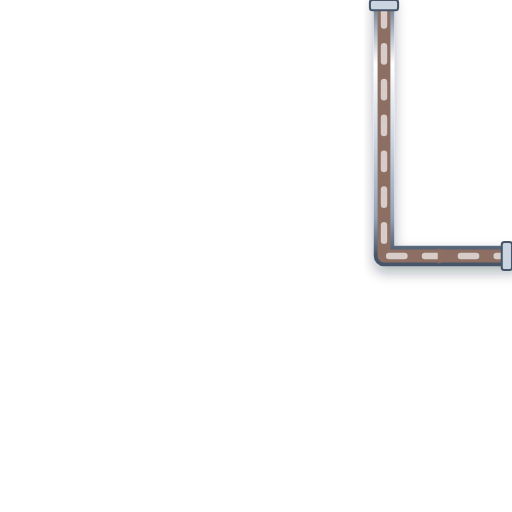
t = 0.00 s
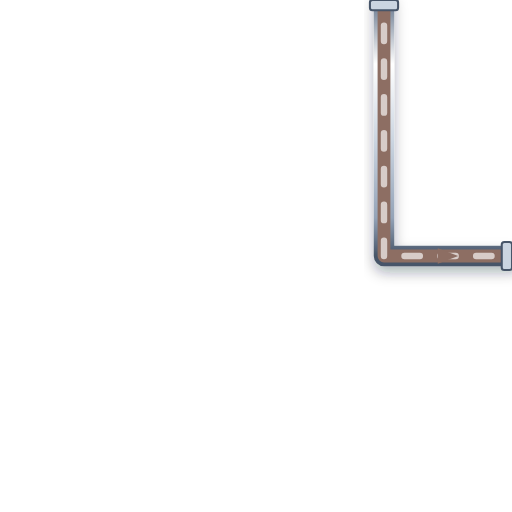
t = 0.20 s
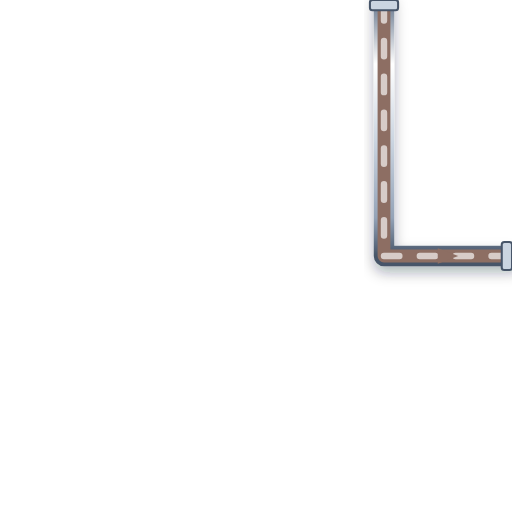
t = 0.40 s
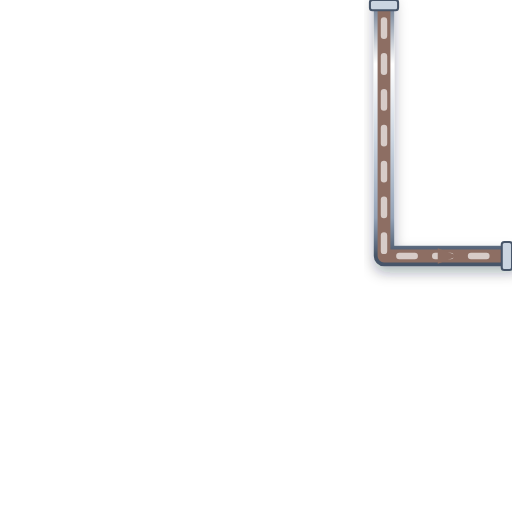
t = 0.60 s

The animated SVG that drew these frames (rendered in a browser with its animation timeline set to each time). Animation: 1 CSS @keyframes rule; one cycle of 0.80 s, repeats indefinitely.

<svg xmlns="http://www.w3.org/2000/svg" viewBox="0 0 200 200" width="200" height="200">
  <defs>
    <style>
      @keyframes p-flow-anim {
        from { stroke-dashoffset: 24; } to { stroke-dashoffset: 0; }
      }
      .anim-p-flow {
        stroke-dasharray: 6 8;
        animation: p-flow-anim 0.8s linear infinite;
      }
    </style>
    <filter id="ssPipeShadow" x="-15%" y="-15%" width="130%" height="130%">
      <feDropShadow dx="0" dy="2.5" stdDeviation="2.5" flood-color="#0f172a" flood-opacity="0.32" />
    </filter>
    <linearGradient id="ssPipeGradH" x1="0%" y1="0%" x2="0%" y2="100%">
      <stop offset="0%" stop-color="#64748b" /><stop offset="25%" stop-color="#ffffff" />
      <stop offset="55%" stop-color="#cbd5e1" /><stop offset="85%" stop-color="#94a3b8" /><stop offset="100%" stop-color="#475569" />
    </linearGradient>
  </defs>

  <!-- Stainless Steel 316 Outer Casing (8px with 3D Drop Shadow) -->
  <path d="M 150 0 L 150 100 L 200 100" stroke="url(#ssPipeGradH)" stroke-width="8" fill="none" stroke-linecap="round" stroke-linejoin="round" filter="url(#ssPipeShadow)"/>

  <!-- Process Fluid Core (5px) -->
  <path d="M 150 0 L 150 100 L 200 100" stroke="#8D6E63" stroke-width="5" fill="none" stroke-linecap="round" stroke-linejoin="round"/>

  <!-- Animated Fluid Flow Stream Dashes (2.5px) -->
  <path d="M 150 0 L 150 100 L 200 100" stroke="#D7CCC8" stroke-width="2.5" fill="none" stroke-linejoin="round" stroke-linecap="round" class="anim-p-flow"/>

  <!-- Directional Flow Arrow -->
  <polygon points="171,97 179,100 171,103" fill="#8D6E63" />

  <!-- ANSI Flange Connection Collars -->
  <rect x="144.5" y="0" width="11" height="4" rx="1" fill="#cbd5e1" stroke="#475569" stroke-width="0.8"/>
  <rect x="196" y="94.5" width="4" height="11" rx="1" fill="#cbd5e1" stroke="#475569" stroke-width="0.8"/>
</svg>
